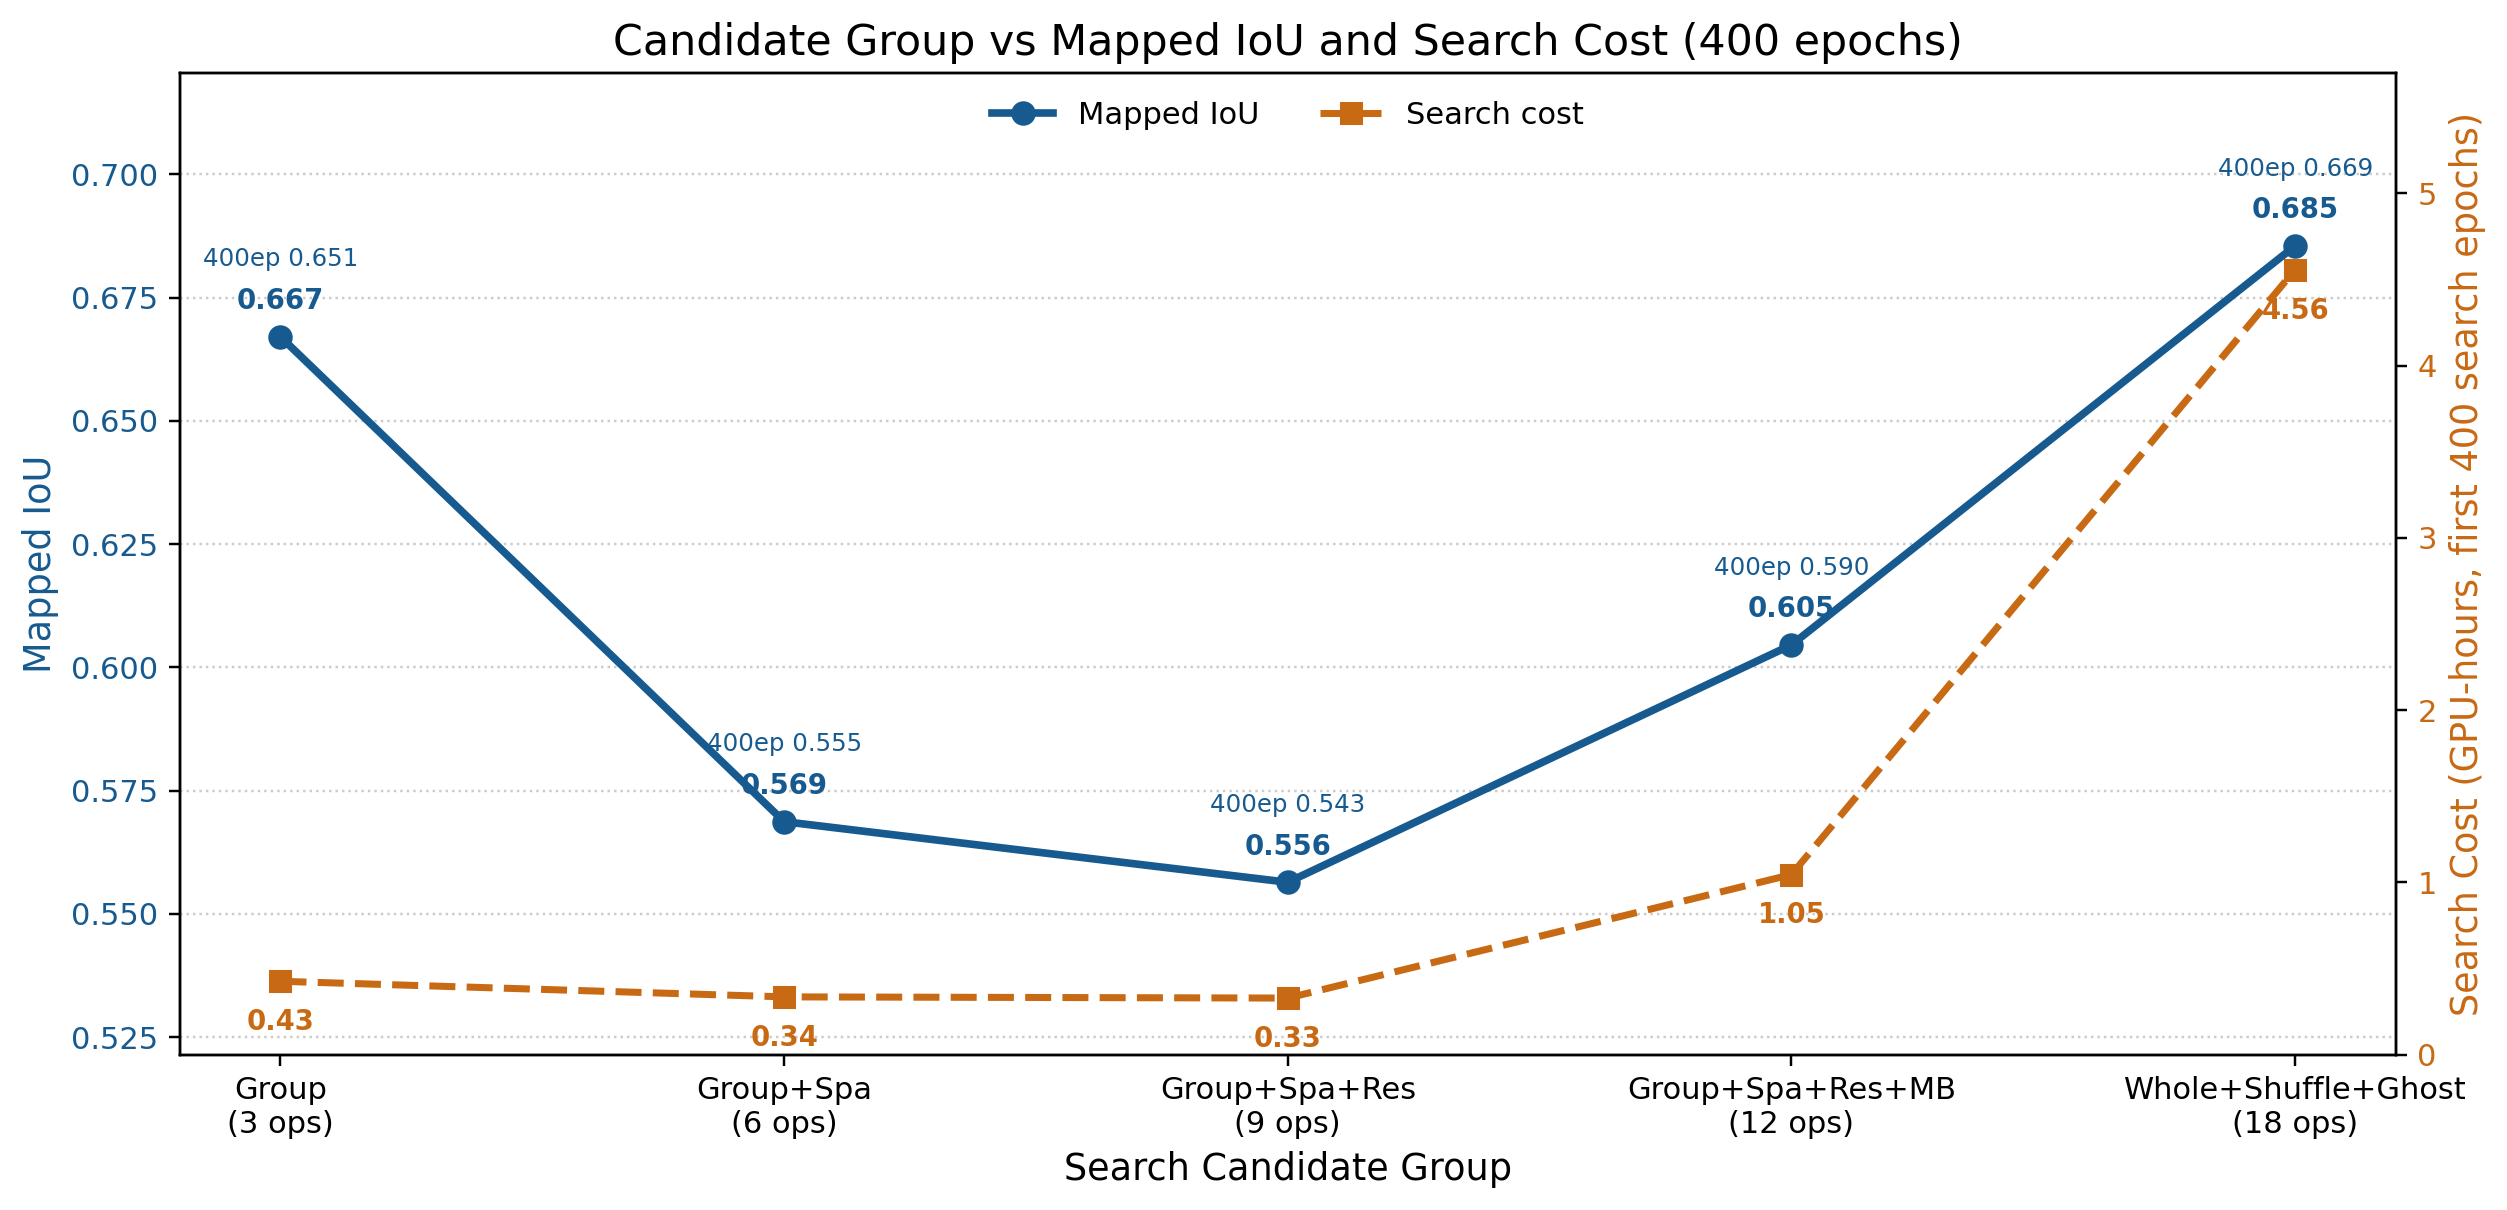

Source data for this figure (header and first rows):
candidate_group, label, ops, effect_400_iou, effect_best_epoch, mapped_iou, search_cost_wall_hours_400, gpu_count, search_cost_gpu_hours_400, cost_epochs, effect_source, cost_source, source_type
GroupConv, Group, 3, 0.651, 261, 0.6671, 0.4266, 1, 0.4266, 400, /home/intern/proxylessnas/search/logs/cu…, /home/intern/proxylessnas/search/logs/cu…, new 400ep search
Group_Spa, Group+Spa, 6, 0.555, 346, 0.5687, 0.3361, 1, 0.3361, 400, /home/intern/proxylessnas/search/logs/cu…, /home/intern/proxylessnas/search/logs/cu…, new 400ep search
Group_Spa_Res, Group+Spa+Res, 9, 0.543, 346, 0.5564, 0.3292, 1, 0.3292, 400, /home/intern/proxylessnas/search/logs/cu…, /home/intern/proxylessnas/search/logs/cu…, new 400ep search
Group_Spa_Res_MBConv, Group+Spa+Res+MB, 12, 0.59, 399, 0.6046, 0.523, 2, 1.046, 400, /home/intern/proxylessnas/search/logs/0,…, /home/intern/proxylessnas/search/logs/0,…, existing Res_Group_Spa_MBConv search, fi…
whole, Whole+Shuffle+Ghost, 18, 0.669, 373, 0.6855, 2.278, 2, 4.557, 400, /home/intern/proxylessnas/search/logs/ab…, /home/intern/proxylessnas/search/logs/0,…, best full retrain IoU anchor + existing …
